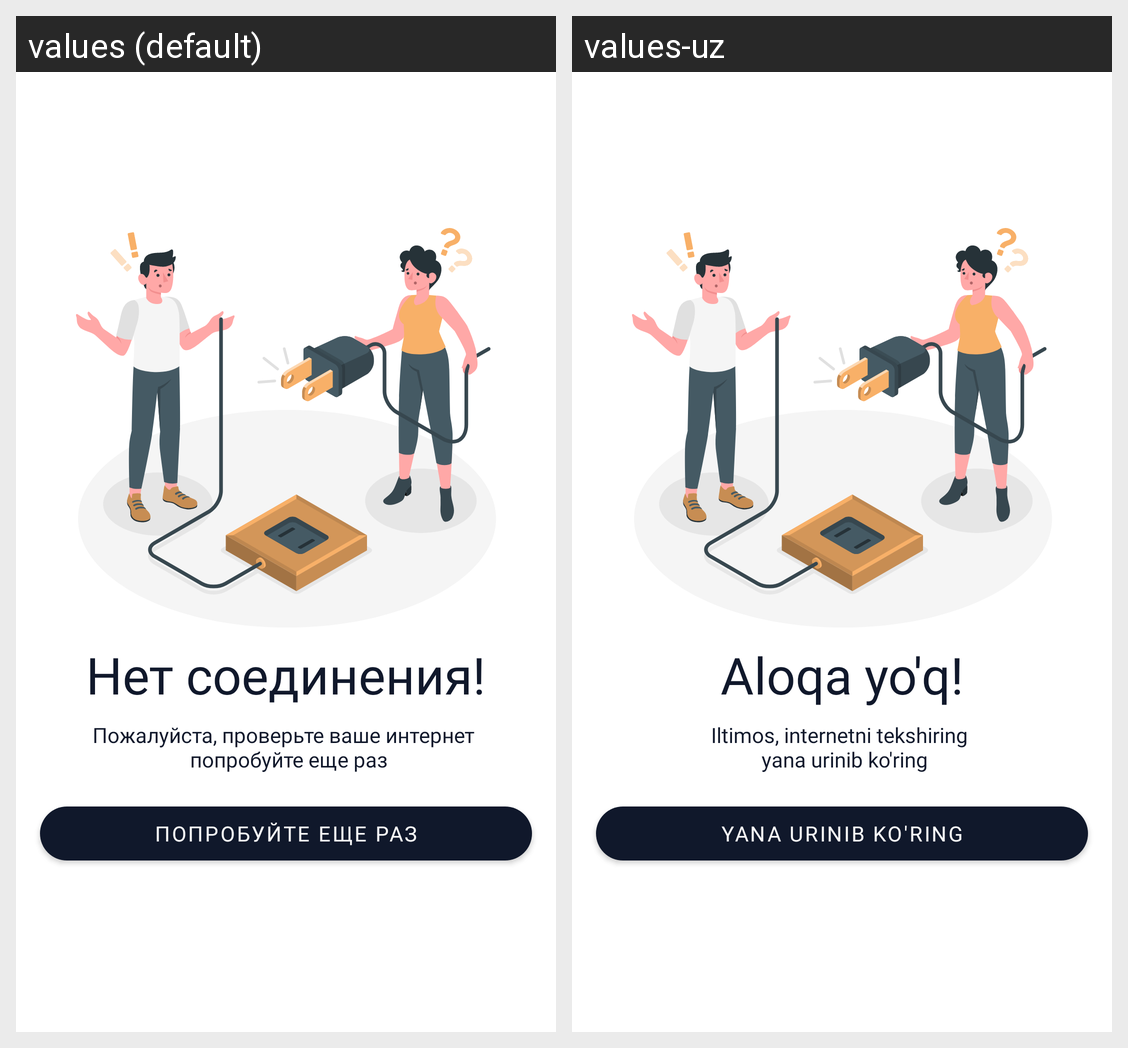

Strings drawn on this Android screen and how each of the app's shown locales translates them:
Android screen res/layout/fragment_no_connection.xml rendered under 2 locales, left to right: values (default), values-uz. Device: Nexus 5 (rendered at 1080×1920; each locale shown at half size, 540×960, under a caption strip naming it); theme Theme.24seven.
Strings drawn on this screen, with the default value and each locale's value (text and hints the layout hard-codes, and strings that could not be matched under every locale, appear in the picture but are not listed):

no_connection
  values: Нет соединения!
  values-uz: Aloqa yo'q!

no_connection_try_again
  values: Пожалуйста, проверьте ваше интернет 
       попробуйте еще раз
  values-uz: Iltimos, internetni tekshiring 
       yana urinib ko'ring

try_again
  values: Попробуйте еще раз
  values-uz: Yana urinib ko'ring
